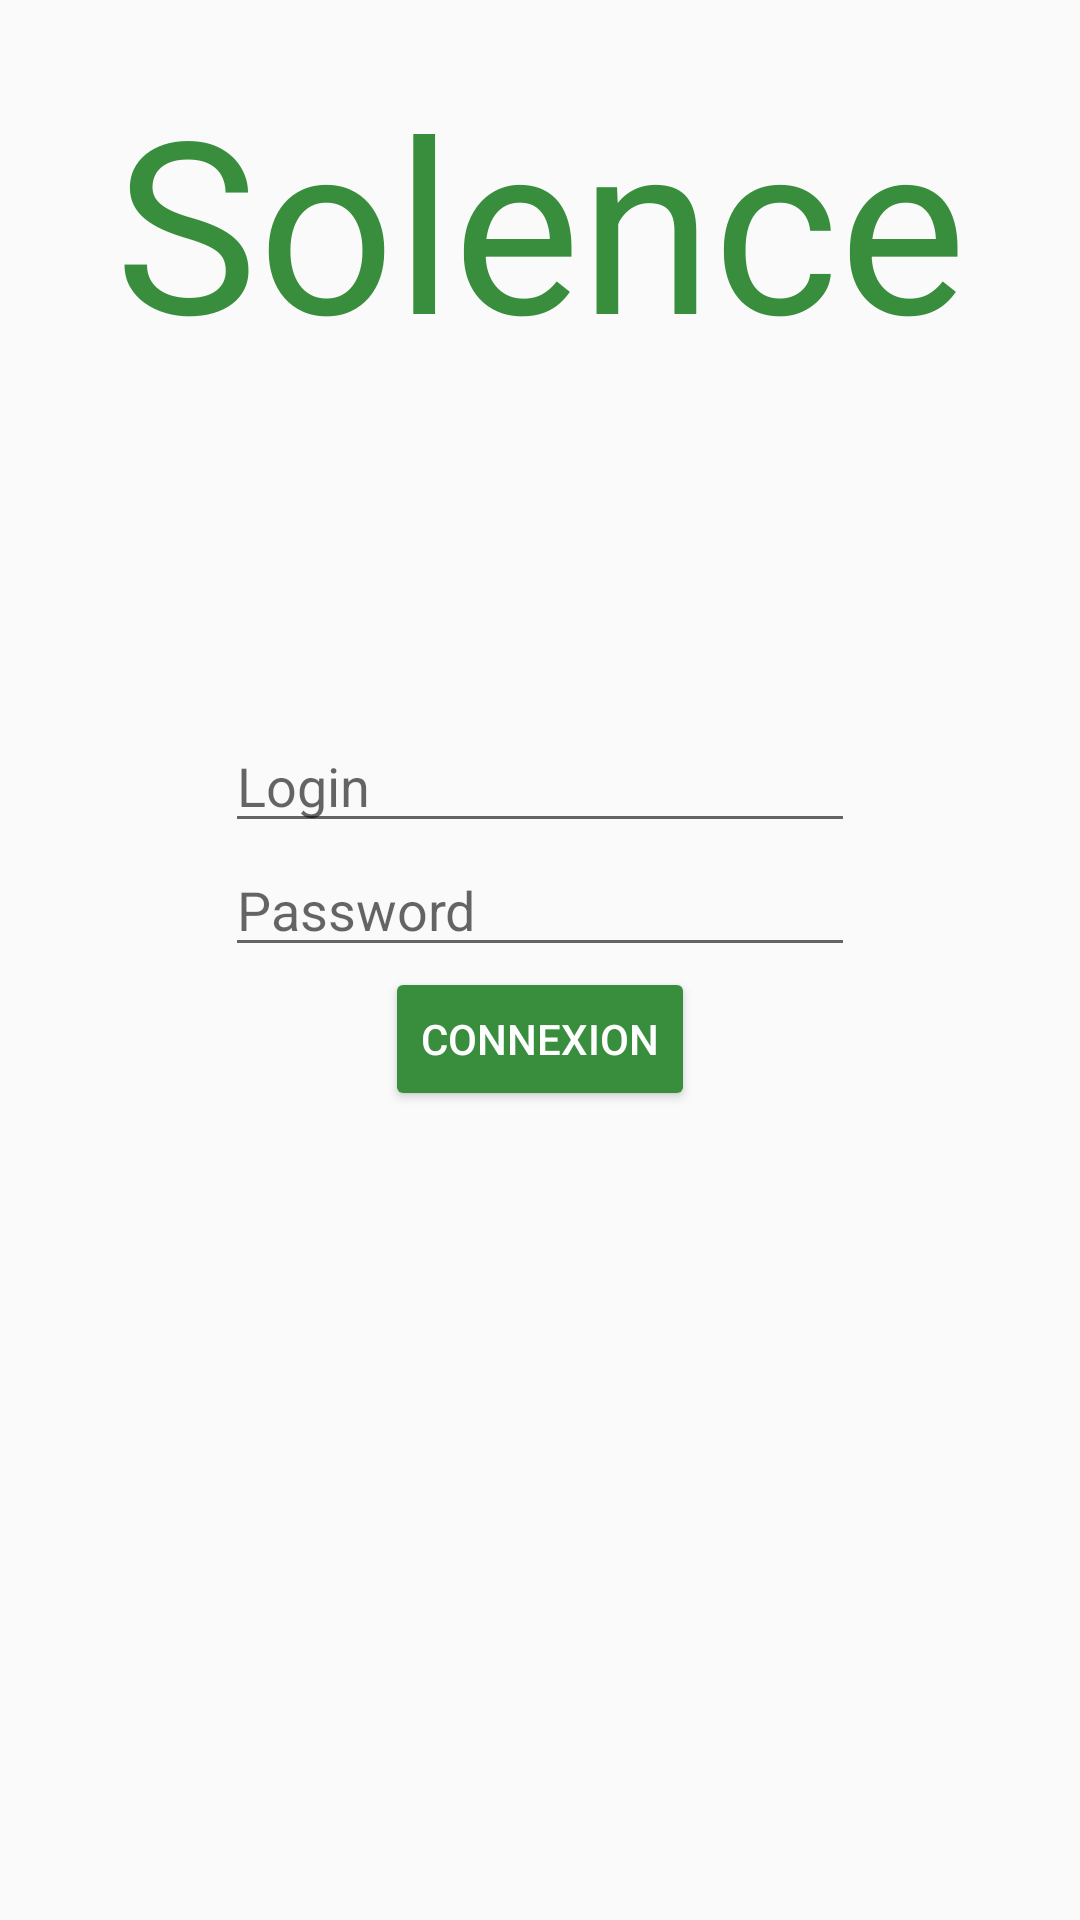

Here is an Android app screen rendered from its layout file. Give the layout XML and the strings, colors and styles it references.
<!-- AndroidManifest.xml: application theme AppTheme -->
<!-- res/layout/activity_main.xml -->
<RelativeLayout xmlns:android="http://schemas.android.com/apk/res/android"
    xmlns:tools="http://schemas.android.com/tools" android:layout_width="match_parent"
    android:layout_height="match_parent"
    android:paddingTop="20dp"
   tools:context=".MainActivity">
    <TextView
        android:layout_width="fill_parent"
        android:layout_height="wrap_content"
        android:textSize="80dp"
        android:gravity="center"
        android:textColor="#388E3C"
        android:id="@+id/yrion"
        android:text="Solence"/>
    <LinearLayout
        android:layout_width="match_parent"
        android:layout_height="match_parent"
        android:orientation="vertical"
        android:gravity="center"
        android:paddingBottom="50dp">




        <EditText
            android:layout_width="wrap_content"
            android:layout_height="wrap_content"
            android:inputType="textPersonName"

            android:hint="Login"

            android:ems="10"
            android:id="@+id/editText" />
        <EditText
            android:layout_width="wrap_content"
            android:layout_gravity="center"

            android:layout_height="wrap_content"
            android:inputType="textPassword"
            android:hint="Password"
            android:ems="10"
            android:id="@+id/password" />
        <Button
            android:layout_width="wrap_content"
            android:layout_height="wrap_content"
            android:backgroundTint="#388E3C"
            android:textColor="#ffffff"
            android:text="Connexion"
            android:id="@+id/connexion"/>


    </LinearLayout>

</RelativeLayout>
<!-- resources referenced by this layout -->
<resources>
  <style name="AppTheme" parent="Base.Theme.AppCompat.Light">
          <item name="android:colorPrimaryDark">#1B5E20</item>
          <item name="android:colorPrimary">#388E3C</item>
  
      </style>
</resources>
